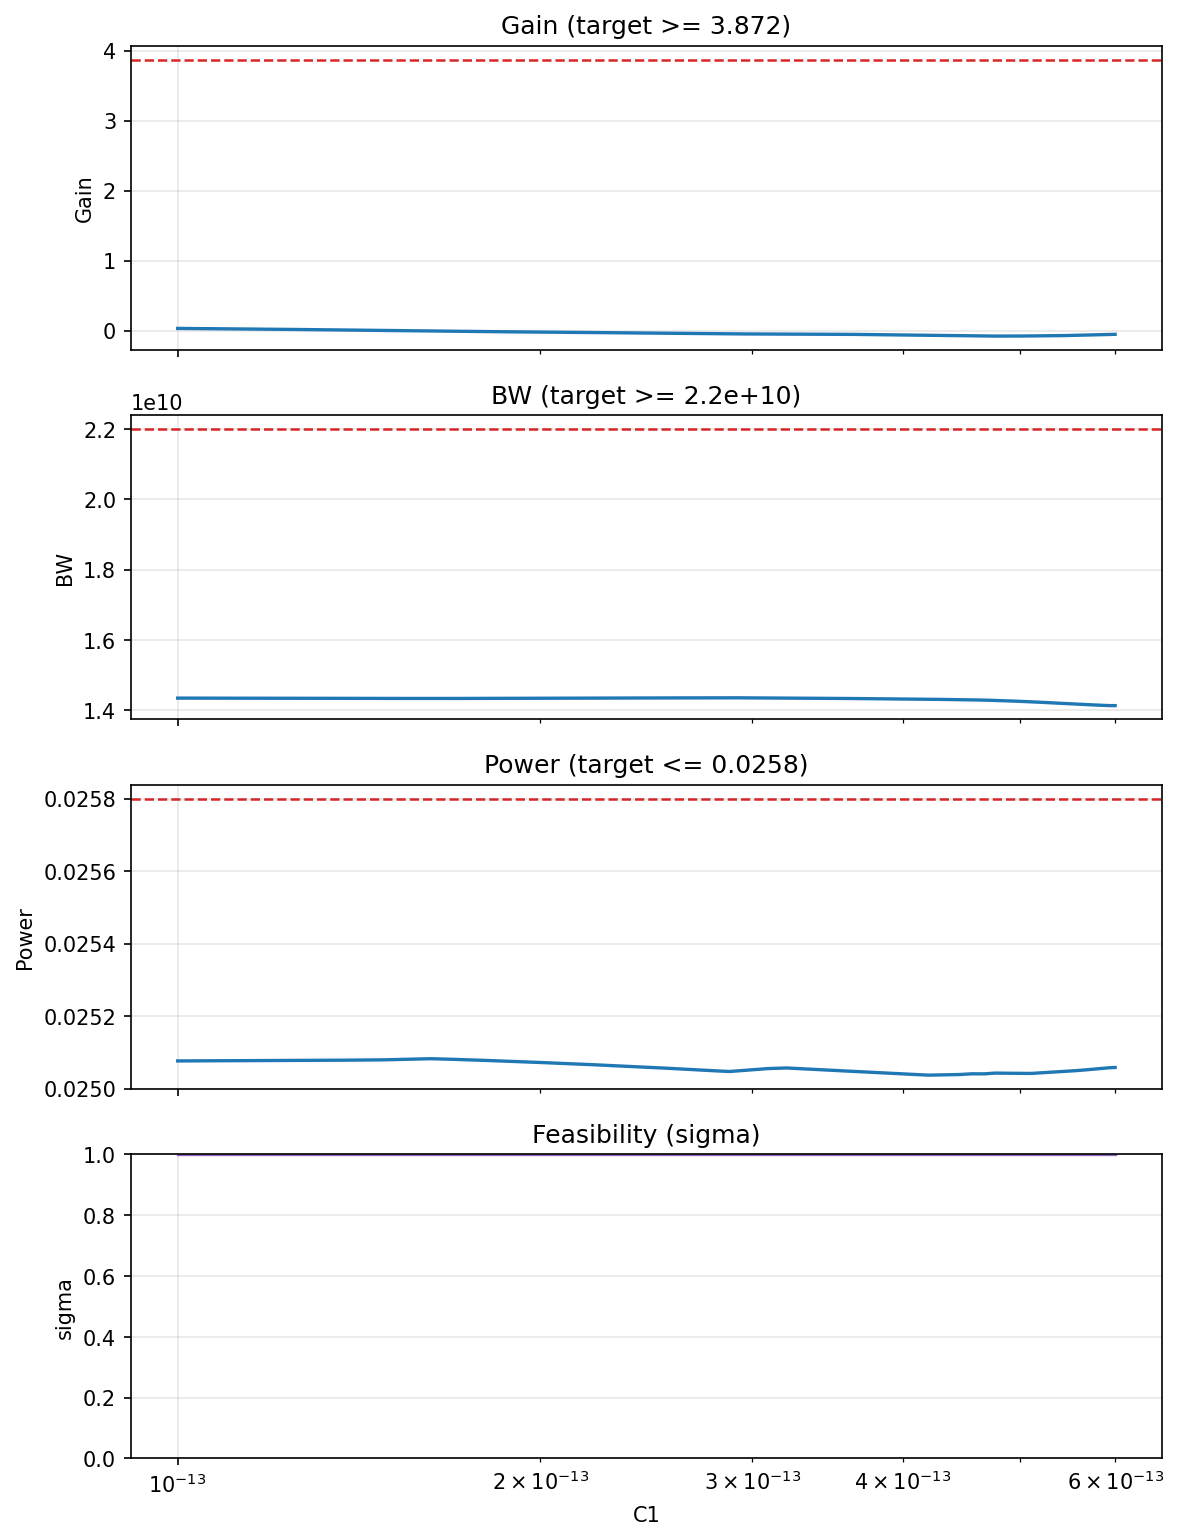

Source data for this figure (header and first rows):
C1, sigma, Gain, BW, Power
9.9999998245167e-14, 1, 0.03294, 14350422016, 0.02508
1.005004998493042e-13, 1, 0.03264, 14350349312, 0.02508
1.010010014534414e-13, 1, 0.03234, 14350276608, 0.02508
1.015015030575786e-13, 1, 0.03204, 14350202880, 0.02508
1.020020046617158e-13, 1, 0.03174, 14350135296, 0.02508
1.0250249948958942e-13, 1, 0.03144, 14350055424, 0.02508
1.0300300109372662e-13, 1, 0.03115, 14349988864, 0.02508
1.0350350269786382e-13, 1, 0.03085, 14349912064, 0.02508
1.0400400430200102e-13, 1, 0.03054, 14349834240, 0.02508
1.0450450590613822e-13, 1, 0.03025, 14349768704, 0.02508
1.0500500751027542e-13, 1, 0.02995, 14349699072, 0.02508
1.0550550233814904e-13, 1, 0.02965, 14349629440, 0.02508
1.0600600394228624e-13, 1, 0.02935, 14349551616, 0.02508
1.0650650554642344e-13, 1, 0.02905, 14349479936, 0.02508
1.0700700715056063e-13, 1, 0.02875, 14349406208, 0.02508
1.0750750875469783e-13, 1, 0.02845, 14349340672, 0.02508
1.0800801035883503e-13, 1, 0.02816, 14349268992, 0.02508
1.0850850518670865e-13, 1, 0.02786, 14349195264, 0.02508
1.0900900679084585e-13, 1, 0.02756, 14349123584, 0.02508
1.0950950839498305e-13, 1, 0.02726, 14349053952, 0.02508
1.1001000999912025e-13, 1, 0.02696, 14348980224, 0.02508
1.1051051160325745e-13, 1, 0.02666, 14348904448, 0.02508
1.1101101320739465e-13, 1, 0.02636, 14348836864, 0.02508
1.1151151481153185e-13, 1, 0.02606, 14348766208, 0.02508
1.1201200963940547e-13, 1, 0.02576, 14348698624, 0.02508
1.1251251124354267e-13, 1, 0.02546, 14348622848, 0.02508
1.1301301284767987e-13, 1, 0.02517, 14348548096, 0.02508
1.1351351445181707e-13, 1, 0.02487, 14348472320, 0.02508
1.1401400927969069e-13, 1, 0.02457, 14348406784, 0.02508
1.1451451766009146e-13, 1, 0.02427, 14348337152, 0.02508
1.1501501248796508e-13, 1, 0.02397, 14348263424, 0.02508
1.1551552086836586e-13, 1, 0.02367, 14348189696, 0.02508
1.1601601569623948e-13, 1, 0.02337, 14348124160, 0.02508
1.165165105241131e-13, 1, 0.02307, 14348042240, 0.02508
1.1701701890451388e-13, 1, 0.02277, 14347978752, 0.02508
1.175175137323875e-13, 1, 0.02248, 14347908096, 0.02508
1.1801802211278828e-13, 1, 0.02218, 14347834368, 0.02508
1.185185169406619e-13, 1, 0.02188, 14347758592, 0.02508
1.1901902532106268e-13, 1, 0.02158, 14347692032, 0.02508
1.195195201489363e-13, 1, 0.02128, 14347616256, 0.02508
1.2002001497680992e-13, 1, 0.02098, 14347552768, 0.02508
1.205205233572107e-13, 1, 0.02068, 14347475968, 0.02508
1.2102101818508432e-13, 1, 0.02038, 14347404288, 0.02508
1.215215265654851e-13, 1, 0.02008, 14347330560, 0.02508
1.2202202139335872e-13, 1, 0.01978, 14347255808, 0.02508
1.2252251622123234e-13, 1, 0.01949, 14347191296, 0.02508
1.2302302460163311e-13, 1, 0.01919, 14347109376, 0.02508
1.2352351942950673e-13, 1, 0.01889, 14347038720, 0.02508
1.240240278099075e-13, 1, 0.01859, 14346966016, 0.02508
1.2452452263778113e-13, 1, 0.01829, 14346895360, 0.02508
1.250250310181819e-13, 1, 0.01799, 14346825728, 0.02508
1.2552552584605553e-13, 1, 0.01769, 14346760192, 0.02508
1.2602602067392915e-13, 1, 0.01739, 14346686464, 0.02508
1.2652652905432993e-13, 1, 0.0171, 14346606592, 0.02508
1.2702702388220355e-13, 1, 0.0168, 14346545152, 0.02508
1.2752753226260433e-13, 1, 0.0165, 14346469376, 0.02508
1.2802802709047795e-13, 1, 0.0162, 14346395648, 0.02508
1.2852852191835157e-13, 1, 0.0159, 14346328064, 0.02508
1.2902903029875235e-13, 1, 0.0156, 14346250240, 0.02508
1.2952952512662597e-13, 1, 0.0153, 14346180608, 0.02508
... 940 more rows
